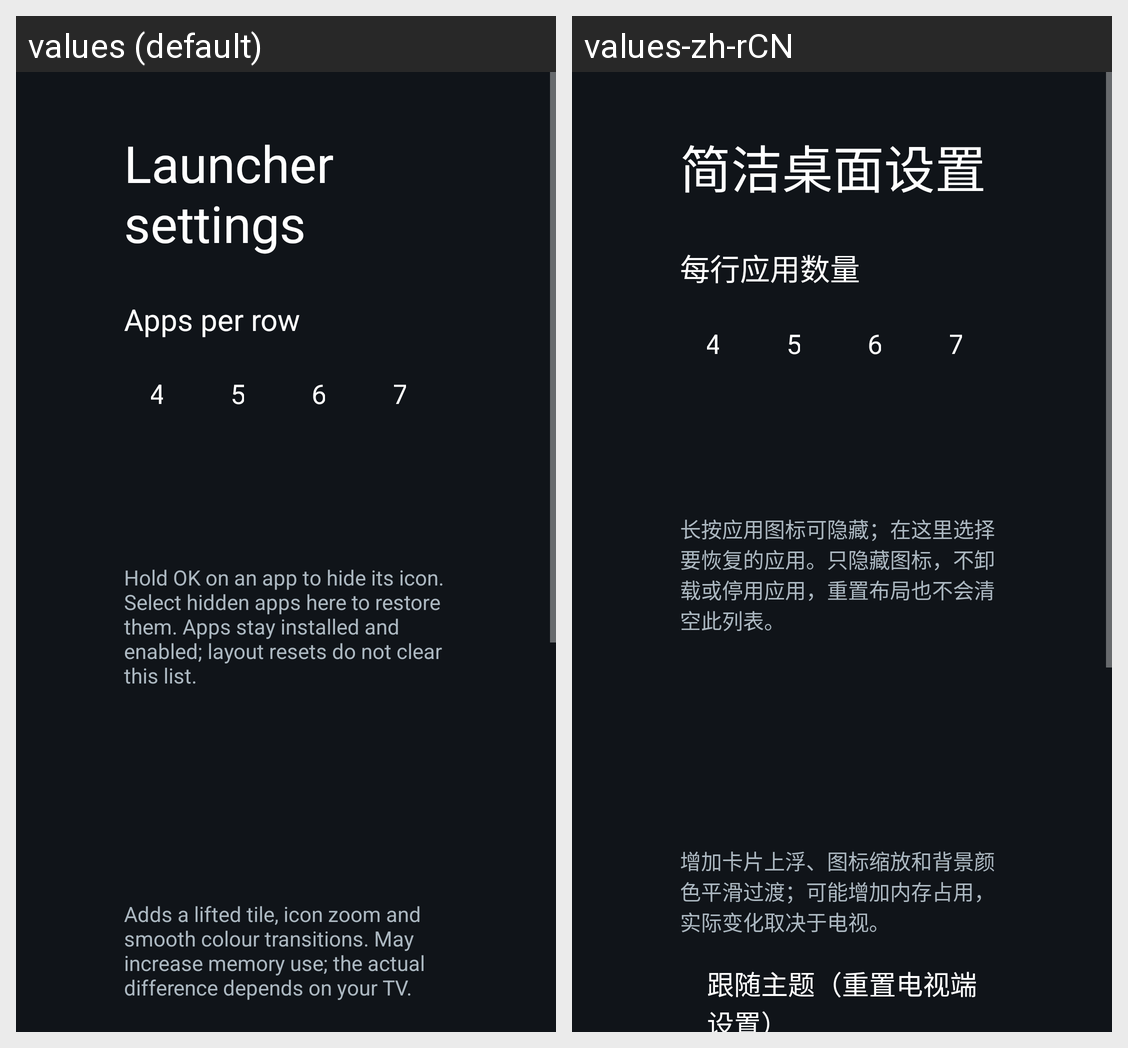

Translations of the strings shown on this Android screen, per locale in the grid:
Android screen res/layout/activity_launcher_settings.xml rendered under 2 locales, left to right: values (default), values-zh-rCN. Device: Nexus 5 (rendered at 1080×1920; each locale shown at half size, 540×960, under a caption strip naming it); theme Theme.TvHome.
Strings drawn on this screen, with the default value and each locale's value (text and hints the layout hard-codes, and strings that could not be matched under every locale, appear in the picture but are not listed):

launcher_settings
  values: Launcher settings
  values-zh-rCN: 简洁桌面设置

columns_label
  values: Apps per row
  values-zh-rCN: 每行应用数量

hidden_apps_hint
  values: Hold OK on an app to hide its icon. Select hidden apps here to restore them. Apps stay installed and enabled; layout resets do not clear this list.
  values-zh-rCN: 长按应用图标可隐藏；在这里选择要恢复的应用。只隐藏图标，不卸载或停用应用，重置布局也不会清空此列表。

advanced_effects_warning
  values: Adds a lifted tile, icon zoom and smooth colour transitions. May increase memory use; the actual difference depends on your TV.
  values-zh-rCN: 增加卡片上浮、图标缩放和背景颜色平滑过渡；可能增加内存占用，实际变化取决于电视。
